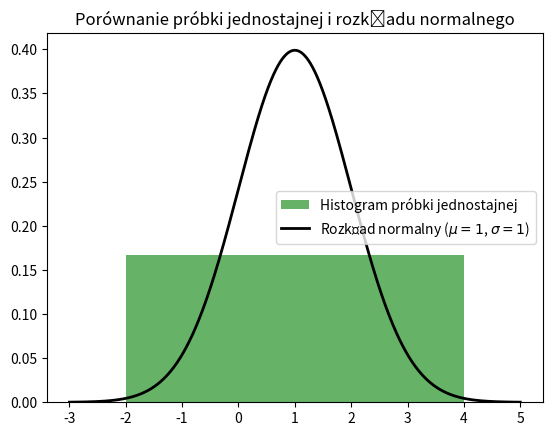

Write the Python code that produced this figure.
import numpy as np
import matplotlib.pyplot as plt
from scipy import stats
import seaborn as sns
from scipy import optimize

# Parametry rozkładu jednostajnego
a, b = -2, 4  # zakładamy, że chcemy losować z przedziału [-2, 4]

# Parametry rozkładu normalnego
mu, sigma = 1, 1

# Liczba próbek
N = 10000

# Losowanie próbki z rozkładu jednostajnego
uniform_data = np.random.uniform(a, b, N)

# Punkty, dla których będziemy rysować funkcję gęstości rozkładu normalnego
t = np.linspace(-3, 5, 1000)

# Rysowanie histogramu próbki z rozkładu jednostajnego
plt.hist(uniform_data, bins=1, density=True, alpha=0.6, color='g', label='Histogram próbki jednostajnej')

# Rysowanie funkcji gęstości rozkładu normalnego
plt.plot(t, stats.norm.pdf(t, mu, sigma), 'k-', lw=2, label='Rozkład normalny ($\mu=1$, $\sigma=1$)')

# Dodanie legendy i tytułu
plt.legend()
plt.title('Porównanie próbki jednostajnej i rozkładu normalnego')
plt.show()